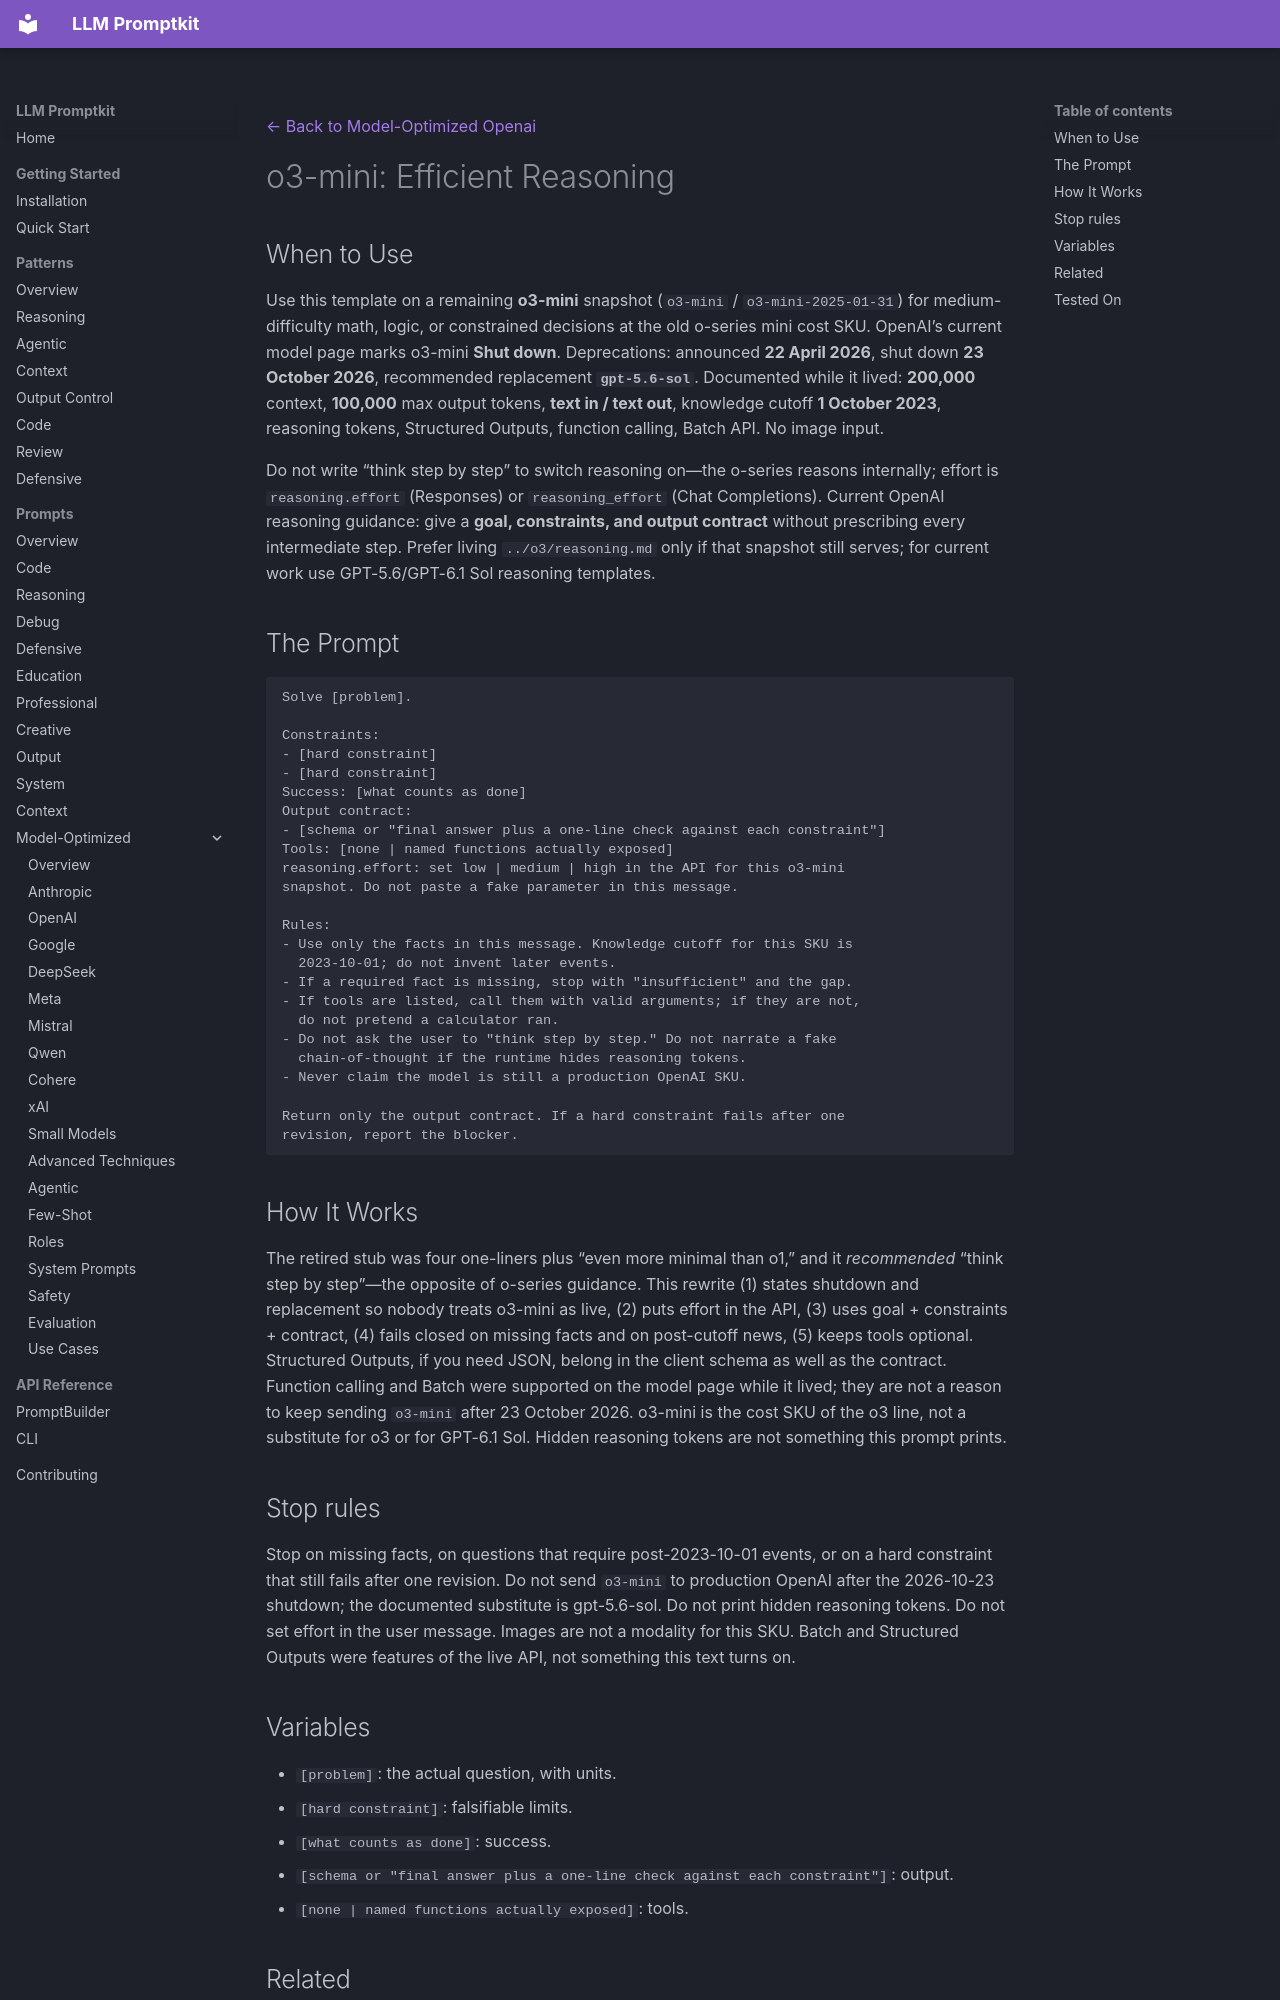

repository: Petsku01/promptkit · page: prompts/model-optimized/openai/o3-mini-reasoning/index.html · generator: mkdocs

---
category: "model-optimized"
title: "o3-mini: Efficient Reasoning"
subcategory: "openai"
model: "o3-mini"
source: "promptkit-authored"
---
[← Back to Model-Optimized Openai](../index.md)

# o3-mini: Efficient Reasoning

## When to Use

Use this template on a remaining **o3-mini** snapshot (`o3-mini` / `o3-mini-2025-01-31`) for medium-difficulty math, logic, or constrained decisions at the old o-series mini cost SKU. OpenAI’s current model page marks o3-mini **Shut down**. Deprecations: announced **22 April 2026**, shut down **23 October 2026**, recommended replacement **`gpt-5.6-sol`**. Documented while it lived: **200,000** context, **100,000** max output tokens, **text in / text out**, knowledge cutoff **1 October 2023**, reasoning tokens, Structured Outputs, function calling, Batch API. No image input.

Do not write “think step by step” to switch reasoning on—the o-series reasons internally; effort is `reasoning.effort` (Responses) or `reasoning_effort` (Chat Completions). Current OpenAI reasoning guidance: give a **goal, constraints, and output contract** without prescribing every intermediate step. Prefer living `../o3/reasoning.md` only if that snapshot still serves; for current work use GPT-5.6/GPT-6.1 Sol reasoning templates.

## The Prompt

```
Solve [problem].

Constraints:
- [hard constraint]
- [hard constraint]
Success: [what counts as done]
Output contract:
- [schema or "final answer plus a one-line check against each constraint"]
Tools: [none | named functions actually exposed]
reasoning.effort: set low | medium | high in the API for this o3-mini
snapshot. Do not paste a fake parameter in this message.

Rules:
- Use only the facts in this message. Knowledge cutoff for this SKU is
  2023-10-01; do not invent later events.
- If a required fact is missing, stop with "insufficient" and the gap.
- If tools are listed, call them with valid arguments; if they are not,
  do not pretend a calculator ran.
- Do not ask the user to "think step by step." Do not narrate a fake
  chain-of-thought if the runtime hides reasoning tokens.
- Never claim the model is still a production OpenAI SKU.

Return only the output contract. If a hard constraint fails after one
revision, report the blocker.
```

## How It Works

The retired stub was four one-liners plus “even more minimal than o1,” and it *recommended* “think step by step”—the opposite of o-series guidance. This rewrite (1) states shutdown and replacement so nobody treats o3-mini as live, (2) puts effort in the API, (3) uses goal + constraints + contract, (4) fails closed on missing facts and on post-cutoff news, (5) keeps tools optional. Structured Outputs, if you need JSON, belong in the client schema as well as the contract. Function calling and Batch were supported on the model page while it lived; they are not a reason to keep sending `o3-mini` after 23 October 2026. o3-mini is the cost SKU of the o3 line, not a substitute for o3 or for GPT-6.1 Sol. Hidden reasoning tokens are not something this prompt prints.

## Stop rules

Stop on missing facts, on questions that require post-2023-10-01 events, or on a hard constraint that still fails after one revision. Do not send `o3-mini` to production OpenAI after the 2026-10-23 shutdown; the documented substitute is gpt-5.6-sol. Do not print hidden reasoning tokens. Do not set effort in the user message. Images are not a modality for this SKU. Batch and Structured Outputs were features of the live API, not something this text turns on.
